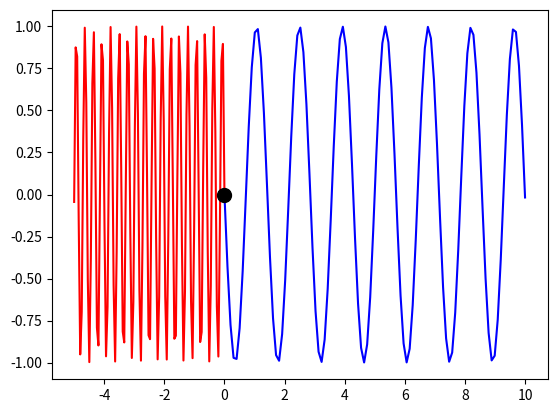

Write Python code to recreate this figure.
# проектъ
# Все необходимые библиотеки
import numpy as np
import matplotlib.pyplot as plt
from scipy.constants import c 

# Объединение ну фактически двух синусоид
def dopler(v):  
    """Функция объединяет две последующие
       синусоиды(волны от источника звука),
       на вход подается v - скорость 
       предпологаемого объекта в м/с
    """
    def dopler_1(ny):
        """(Все слова далее относятся к этим двум функциям)
           Функция рисует по факту синусойду
           на вход подается ny - частота в Гц
        """
        # типа просто какие-то формулы из астради
        lyamda_0 = c/ny 
        lyamda = v/ny
        delta_lyamda = (lyamda - lyamda_0)
        beta = delta_lyamda/lyamda_0
        # уравнение синусоиды
        t = np.linspace(0, 10, 100)
        y = beta * np.sin(lyamda * t)
        #  украшение синусоиды
        plt.plot(t,y,'-',color = 'b')
    # призыв функии
    dopler_1(5)
    
    def dopler_2(ny):
        
        # тоже самое что и выше
        lyamda_0 = c/ny 
        lyamda = v/ny
        delta_lyamda = (lyamda - lyamda_0)
        beta = delta_lyamda/lyamda_0
        
        t1 = np.linspace(-5, 0, 100)
        y1 = (beta * np.sin(lyamda * t1))
        
        plt.plot(t1,y1,'-',color = 'r')
        
    dopler_2(1)
# призыв объединяющей функции
dopler(22)

# Якобы машина которая сигналит
plt.plot([0],[0], 'o', ms = 10, color='k')

